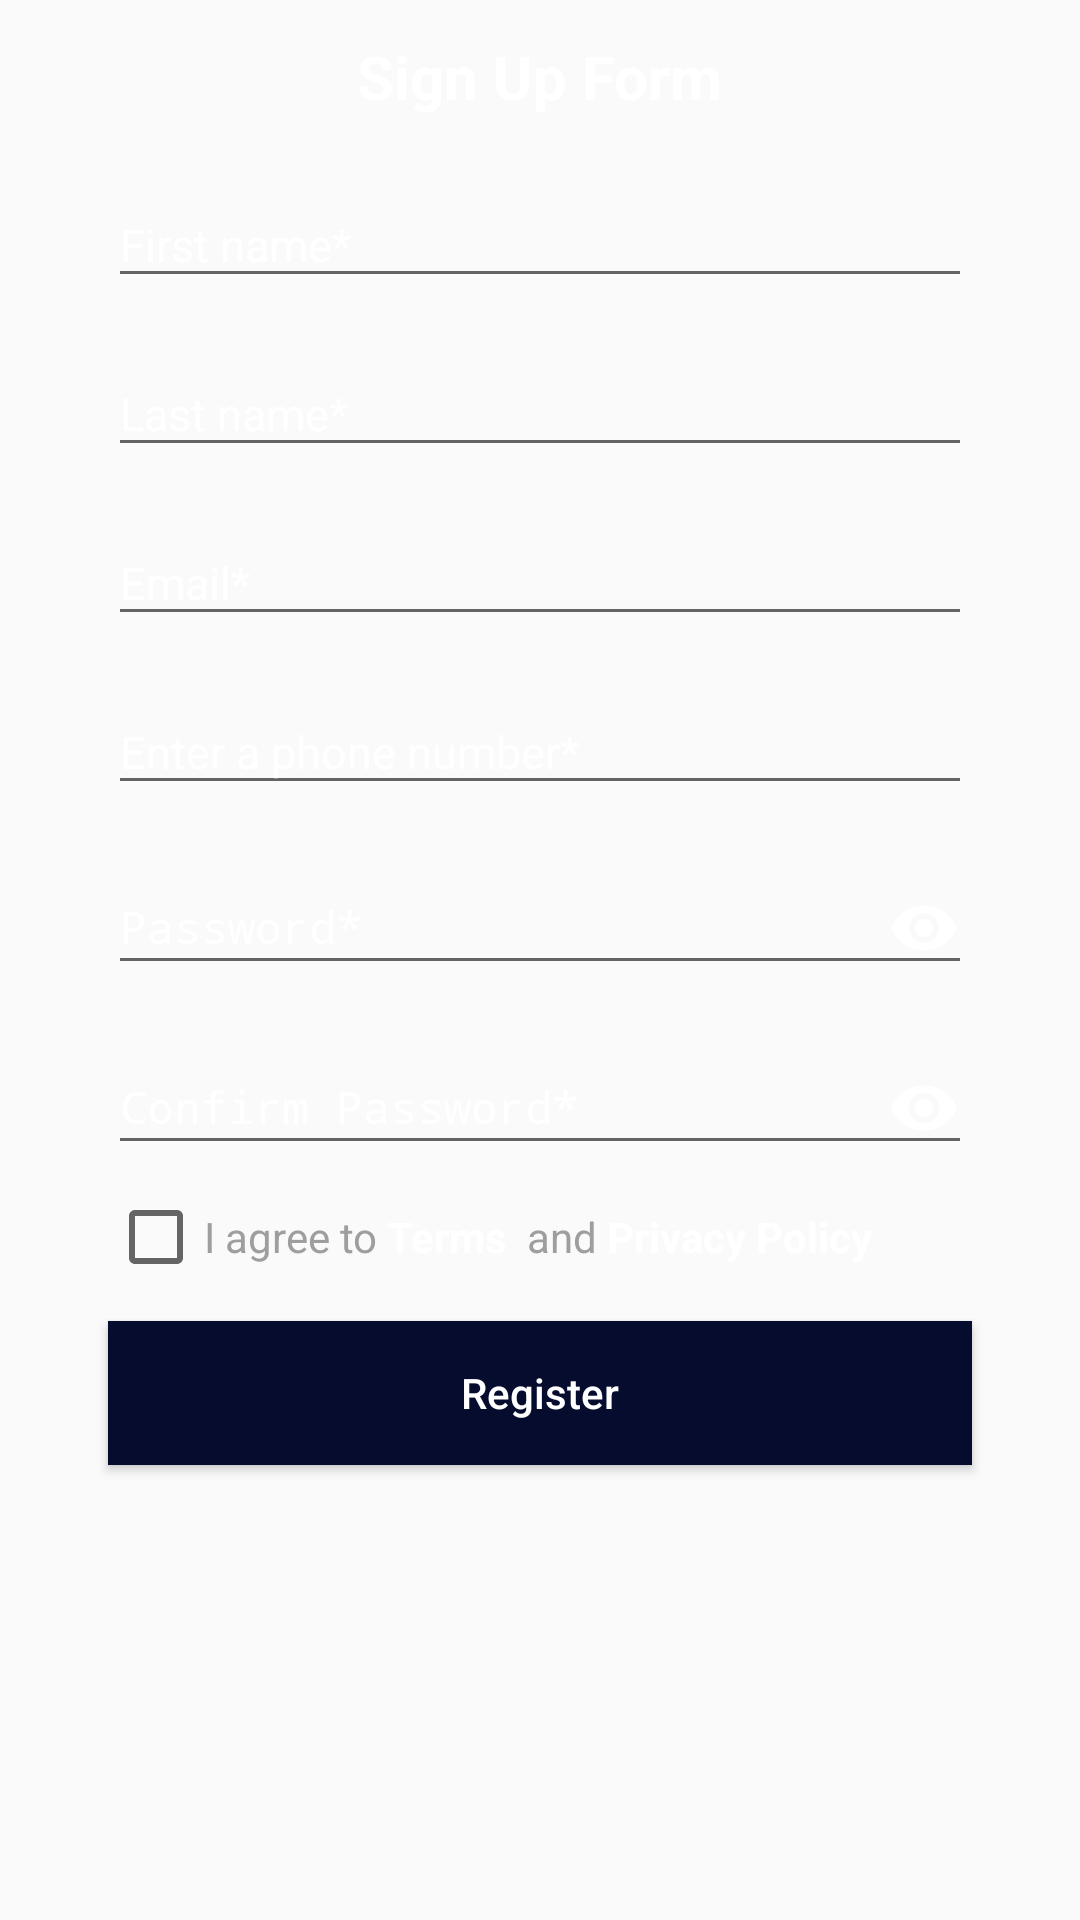

Here is an Android app screen rendered from its layout file. Give the layout XML and the strings, colors and styles it references.
<!-- AndroidManifest.xml: application theme AppTheme -->
<!-- res/layout/fragment_sign_up.xml -->
<?xml version="1.0" encoding="utf-8"?>
<RelativeLayout xmlns:android="http://schemas.android.com/apk/res/android"
    android:layout_width="match_parent"
    android:layout_height="match_parent">

    <ImageView
        android:layout_width="match_parent"
        android:layout_height="match_parent"
        android:scaleType="centerCrop"
        android:src="@drawable/login_background"
        android:tint="#6f000000" />

    <TextView
        android:id="@+id/sign_up_form"
        android:layout_width="wrap_content"
        android:layout_height="wrap_content"
        android:layout_centerHorizontal="true"
        android:layout_marginTop="12dp"
        android:text="Sign Up Form"
        android:textColor="@color/full_white"
        android:textSize="20sp"
        android:textStyle="bold" />

    <android.support.design.widget.TextInputLayout
        android:id="@+id/input_first_name"
        android:layout_width="match_parent"
        android:layout_height="wrap_content"
        android:layout_below="@id/sign_up_form"
        android:layout_marginLeft="36dp"
        android:layout_marginRight="36dp"
        android:layout_marginTop="12dp"
        android:textColorHint="@color/full_white">

        <EditText
            android:id="@+id/et_first_name"
            android:layout_width="match_parent"
            android:layout_height="wrap_content"
            android:hint="First name*"
            android:textColorHint="@color/full_white"
            android:textColor="@color/full_white"
            android:textSize="15dp" />
    </android.support.design.widget.TextInputLayout>

    <android.support.design.widget.TextInputLayout
        android:id="@+id/input_last_name"
        android:layout_width="match_parent"
        android:layout_height="wrap_content"
        android:layout_below="@id/input_first_name"
        android:layout_marginLeft="36dp"
        android:layout_marginRight="36dp"
        android:layout_marginTop="8dp"
        android:textColorHint="@color/full_white">

        <EditText
            android:id="@+id/et_last_name"
            android:layout_width="match_parent"
            android:layout_height="wrap_content"
            android:hint="Last name*"
            android:textColorHint="@color/full_white"
            android:textColor="@color/full_white"
            android:textSize="15dp" />

    </android.support.design.widget.TextInputLayout>

    <android.support.design.widget.TextInputLayout
        android:id="@+id/input_email"
        android:layout_width="match_parent"
        android:layout_height="wrap_content"
        android:layout_below="@id/input_last_name"
        android:layout_marginLeft="36dp"
        android:layout_marginRight="36dp"
        android:layout_marginTop="8dp"
        android:textColorHint="@color/full_white">

        <EditText
            android:id="@+id/et_sign_up_email"
            android:layout_width="match_parent"
            android:layout_height="wrap_content"
            android:hint="Email*"
            android:textColor="@color/full_white"
            android:inputType="number"
            android:textColorHint="@color/full_white"
            android:textSize="15dp" />

    </android.support.design.widget.TextInputLayout>

    <android.support.design.widget.TextInputLayout
        android:id="@+id/input_phone"
        android:layout_width="match_parent"
        android:layout_height="wrap_content"
        android:layout_below="@id/input_email"
        android:layout_marginLeft="36dp"
        android:layout_marginRight="36dp"
        android:layout_marginTop="8dp"
        android:textColorHint="@color/full_white">

        <EditText
            android:id="@+id/et_phone"
            android:layout_width="match_parent"
            android:layout_height="wrap_content"
            android:hint="Enter a phone number*"
            android:textColorHint="@color/full_white"
            android:textColor="@color/full_white"
            android:textSize="15dp"

            />
    </android.support.design.widget.TextInputLayout>

    <android.support.design.widget.TextInputLayout
        android:id="@+id/input_password"
        android:layout_width="match_parent"
        android:layout_height="wrap_content"
        android:layout_below="@id/input_phone"
        android:layout_marginLeft="36dp"
        android:layout_marginRight="36dp"
        android:layout_marginTop="8dp"
        android:textColorHint="@color/full_white">

        <EditText
            android:id="@+id/et_sign_up_password"
            android:layout_width="match_parent"
            android:layout_height="wrap_content"
            android:drawableRight="@drawable/ic_visibility_black_24dp"
            android:hint="Password*"
            android:inputType="textPassword"
            android:textColor="@color/full_white"
            android:textColorHint="@color/full_white"
            android:textSize="15dp"

            />
    </android.support.design.widget.TextInputLayout>

    <android.support.design.widget.TextInputLayout
        android:id="@+id/input_confirm_password"
        android:layout_width="match_parent"
        android:layout_height="wrap_content"
        android:layout_below="@id/input_password"
        android:layout_marginLeft="36dp"
        android:layout_marginRight="36dp"
        android:layout_marginTop="8dp"
        android:textColorHint="@color/full_white">

        <EditText
            android:id="@+id/et_sign_up_confirm_password"
            android:layout_width="match_parent"
            android:layout_height="wrap_content"
            android:drawableRight="@drawable/ic_visibility_black_24dp"
            android:hint="Confirm Password*"
            android:inputType="textPassword"
            android:textColor="@color/full_white"
            android:textColorHint="@color/full_white"
            android:textSize="15dp" />
    </android.support.design.widget.TextInputLayout>

    <CheckBox
        android:id="@+id/chk_terms_and_privacy"
        android:layout_width="wrap_content"
        android:layout_height="wrap_content"
        android:layout_alignLeft="@id/input_password"
        android:layout_below="@id/input_confirm_password"
        android:layout_marginTop="8dp"
        android:text="@string/terms_and_privacy"
        android:textColor="@color/full_white" />


    <Button
        android:id="@+id/btn_register"
        android:layout_width="match_parent"
        android:layout_height="wrap_content"
        android:layout_below="@id/chk_terms_and_privacy"
        android:layout_marginBottom="12dp"
        android:layout_marginLeft="36dp"
        android:layout_marginRight="36dp"
        android:layout_marginTop="12dp"
        android:background="@color/colorPrimary"
        android:text="Register"
        android:textAllCaps="false"
        android:textColor="@color/full_white" />


</RelativeLayout>
<!-- resources referenced by this layout -->
<resources>
  <color name="colorPrimary">#060c2e</color>
  <color name="full_white">#FFF</color>
  <!-- drawable ic_visibility_black_24dp (drawable) -->
  <vector xmlns:android="http://schemas.android.com/apk/res/android"
          android:width="24dp"
          android:height="24dp"
          android:viewportWidth="24.0"
          android:viewportHeight="24.0">
      <path
          android:fillColor="@color/full_white"
          android:pathData="M12,4.5C7,4.5 2.73,7.61 1,12c1.73,4.39 6,7.5 11,7.5s9.27,-3.11 11,-7.5c-1.73,-4.39 -6,-7.5 -11,-7.5zM12,17c-2.76,0 -5,-2.24 -5,-5s2.24,-5 5,-5 5,2.24 5,5 -2.24,5 -5,5zM12,9c-1.66,0 -3,1.34 -3,3s1.34,3 3,3 3,-1.34 3,-3 -1.34,-3 -3,-3z"/>
  </vector>
  <string name="terms_and_privacy">
          <font color="#9E9E9E">I agree to </font><b>Terms</b> <font color="#9E9E9E"> and </font><b>Privacy Policy</b> </string>
  <style name="AppTheme" parent="Theme.AppCompat.Light.DarkActionBar">
          
          <item name="colorPrimary">@color/colorPrimary</item>
          <item name="colorPrimaryDark">@color/colorPrimaryDark</item>
          <item name="colorAccent">@color/colorAccent</item>
      </style>
  <color name="colorPrimaryDark">#307c9f</color>
  <color name="colorAccent">#FF4081</color>
</resources>
